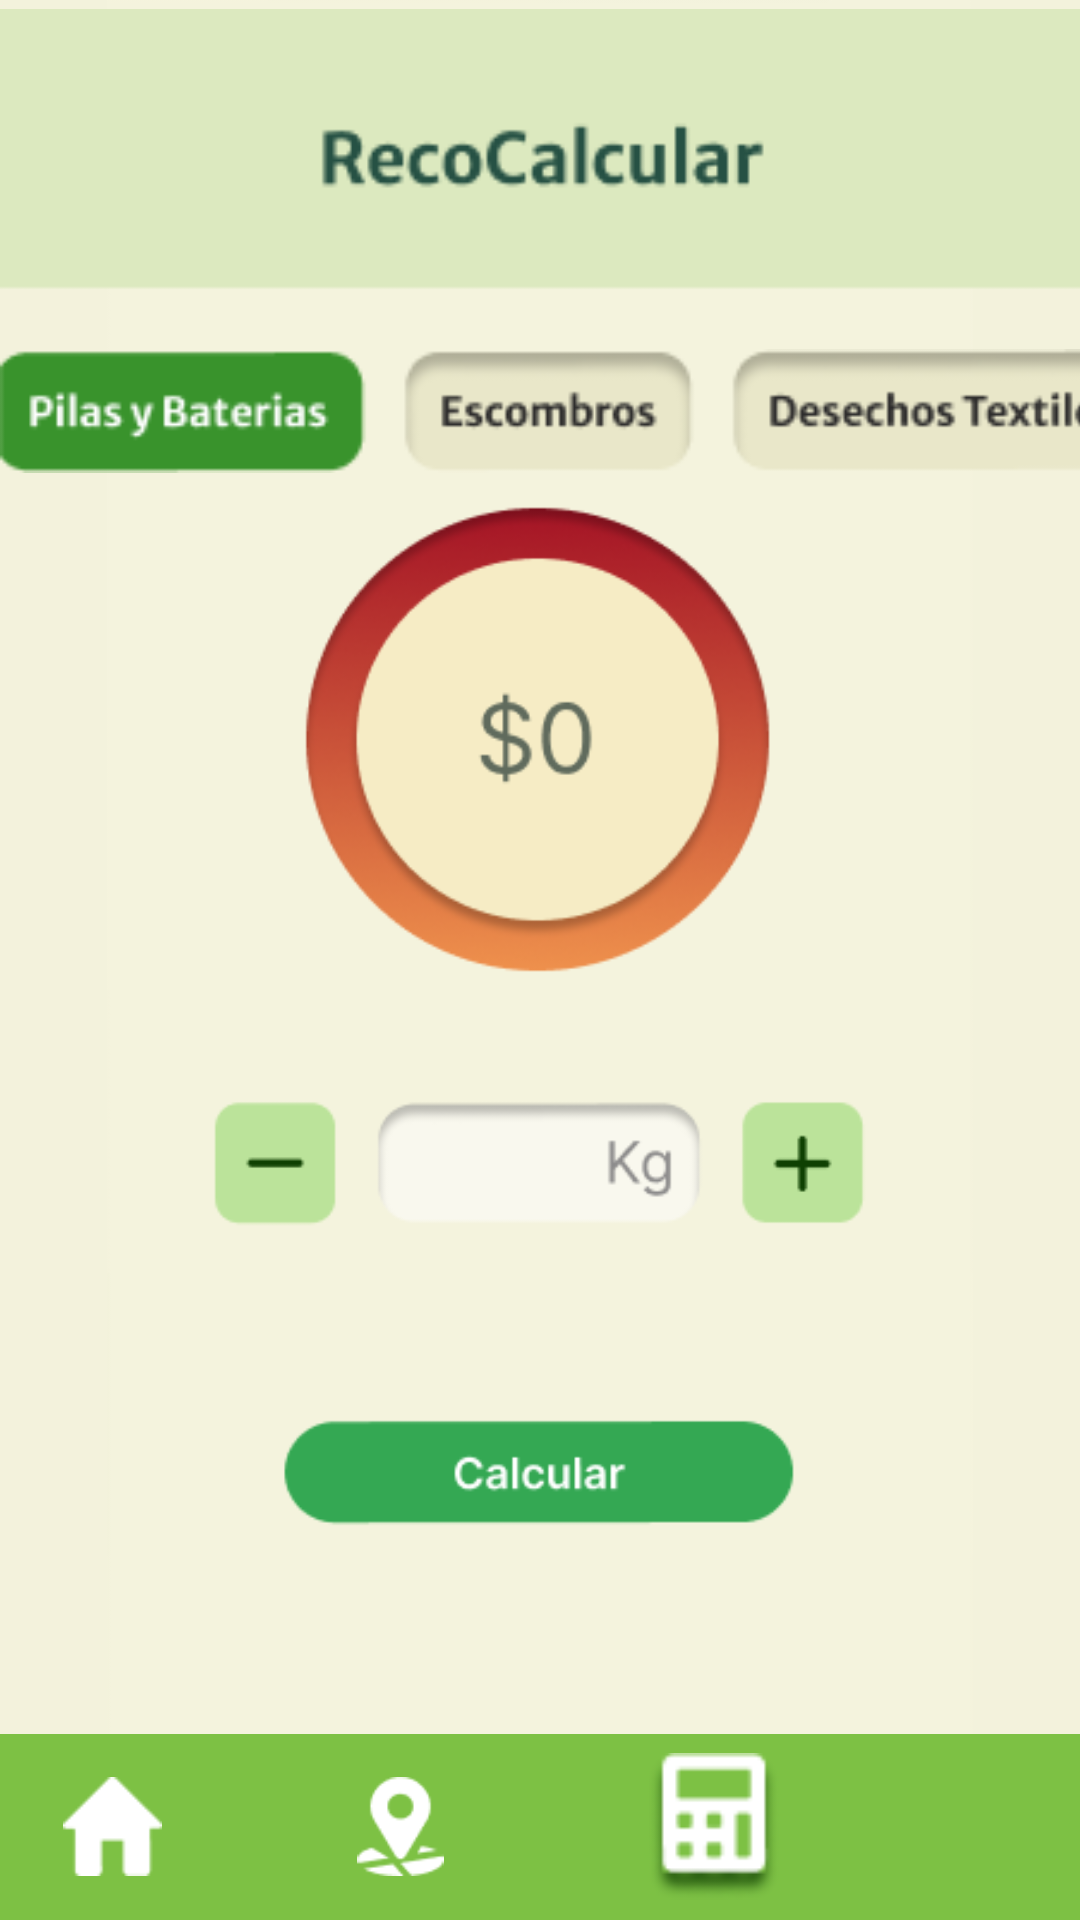

Layout XML and referenced resources for this Android screen:
<!-- AndroidManifest.xml: application theme Theme.Reto2 -->
<!-- res/layout/calcular_pilas_baterias.xml -->
<?xml version="1.0" encoding="utf-8"?>
<androidx.constraintlayout.widget.ConstraintLayout xmlns:android="http://schemas.android.com/apk/res/android"
    xmlns:app="http://schemas.android.com/apk/res-auto"
    xmlns:tools="http://schemas.android.com/tools"
    android:layout_width="match_parent"
    android:layout_height="match_parent"
    android:background="#F3F2DC">

    <ImageView
        android:id="@+id/imageView17"
        android:layout_width="wrap_content"
        android:layout_height="wrap_content"
        android:src="@tools:sample/avatars"
        app:layout_constraintBottom_toBottomOf="parent"
        app:layout_constraintEnd_toEndOf="parent"
        app:layout_constraintStart_toStartOf="parent"
        app:layout_constraintTop_toTopOf="parent"
        app:srcCompat="@drawable/calcular__pilas_y_baterias" />

    <ImageView
        android:id="@+id/imageView23"
        android:layout_width="420dp"
        android:layout_height="100dp"
        app:layout_constraintEnd_toEndOf="parent"
        app:layout_constraintStart_toStartOf="parent"
        app:layout_constraintTop_toTopOf="parent"
        app:srcCompat="@drawable/group_117" />

    <ImageView
        android:id="@+id/imageView25"
        android:layout_width="403dp"
        android:layout_height="50dp"
        android:layout_marginTop="12dp"
        app:layout_constraintTop_toBottomOf="@+id/imageView23"
        app:srcCompat="@drawable/frame_12__4_"
        tools:layout_editor_absoluteX="12dp" />

    <LinearLayout
        android:id="@+id/linearLayout2"
        android:layout_width="match_parent"
        android:layout_height="62dp"
        android:background="#7DC144"
        android:gravity="center"
        android:orientation="horizontal"
        app:layout_constraintBottom_toBottomOf="parent"
        app:layout_constraintEnd_toEndOf="parent"
        app:layout_constraintHorizontal_bias="1.0"
        app:layout_constraintStart_toStartOf="parent">

        <ImageView
            android:id="@+id/Home"
            android:layout_width="58dp"
            android:layout_height="33dp"
            android:layout_weight="1"
            android:contentDescription="@string/imgViewhomeB"
            app:srcCompat="@drawable/vector__3_"
            tools:ignore="ImageContrastCheck" />

        <ImageView
            android:id="@+id/imageView16"
            android:layout_width="117dp"
            android:layout_height="33dp"
            android:contentDescription="@string/imgViewRecol"
            app:srcCompat="@drawable/group_115"
            tools:ignore="ImageContrastCheck" />

        <ImageView
            android:id="@+id/imageView15"
            android:layout_width="76dp"
            android:layout_height="49dp"
            android:layout_weight="1"
            android:contentDescription="@string/imgViewRecord"
            app:srcCompat="@drawable/fa_solid_calculator__2_"
            tools:ignore="ImageContrastCheck" />

        <ImageView
            android:id="@+id/iconoPerfilMenu"
            android:layout_width="58dp"
            android:layout_height="33dp"
            android:layout_weight="1"
            android:contentDescription="@string/imgViewPerfil"
            app:srcCompat="@drawable/vector_2"
            tools:ignore="ImageContrastCheck" />

    </LinearLayout>

</androidx.constraintlayout.widget.ConstraintLayout>
<!-- resources referenced by this layout -->
<resources>
  <!-- drawable calcular__pilas_y_baterias: png bitmap (drawable, 27138 bytes) -->
  <!-- drawable fa_solid_calculator__2_: png bitmap (drawable, 1809 bytes) -->
  <!-- drawable frame_12__4_: png bitmap (drawable, 5754 bytes) -->
  <!-- drawable group_115: png bitmap (drawable, 841 bytes) -->
  <!-- drawable group_117: png bitmap (drawable, 2279 bytes) -->
  <!-- drawable vector__3_: png bitmap (drawable, 398 bytes) -->
  <string name="imgViewPerfil">imgPerfil</string>
  <string name="imgViewRecol"> imgRecol</string>
  <string name="imgViewRecord"> imgRecord</string>
  <string name="imgViewhomeB"> imghomeB</string>
  <style name="Theme.Reto2" parent="Base.Theme.Reto2" />
  <style name="Base.Theme.Reto2" parent="Theme.Material3.DayNight.NoActionBar">
          
          
      </style>
</resources>
